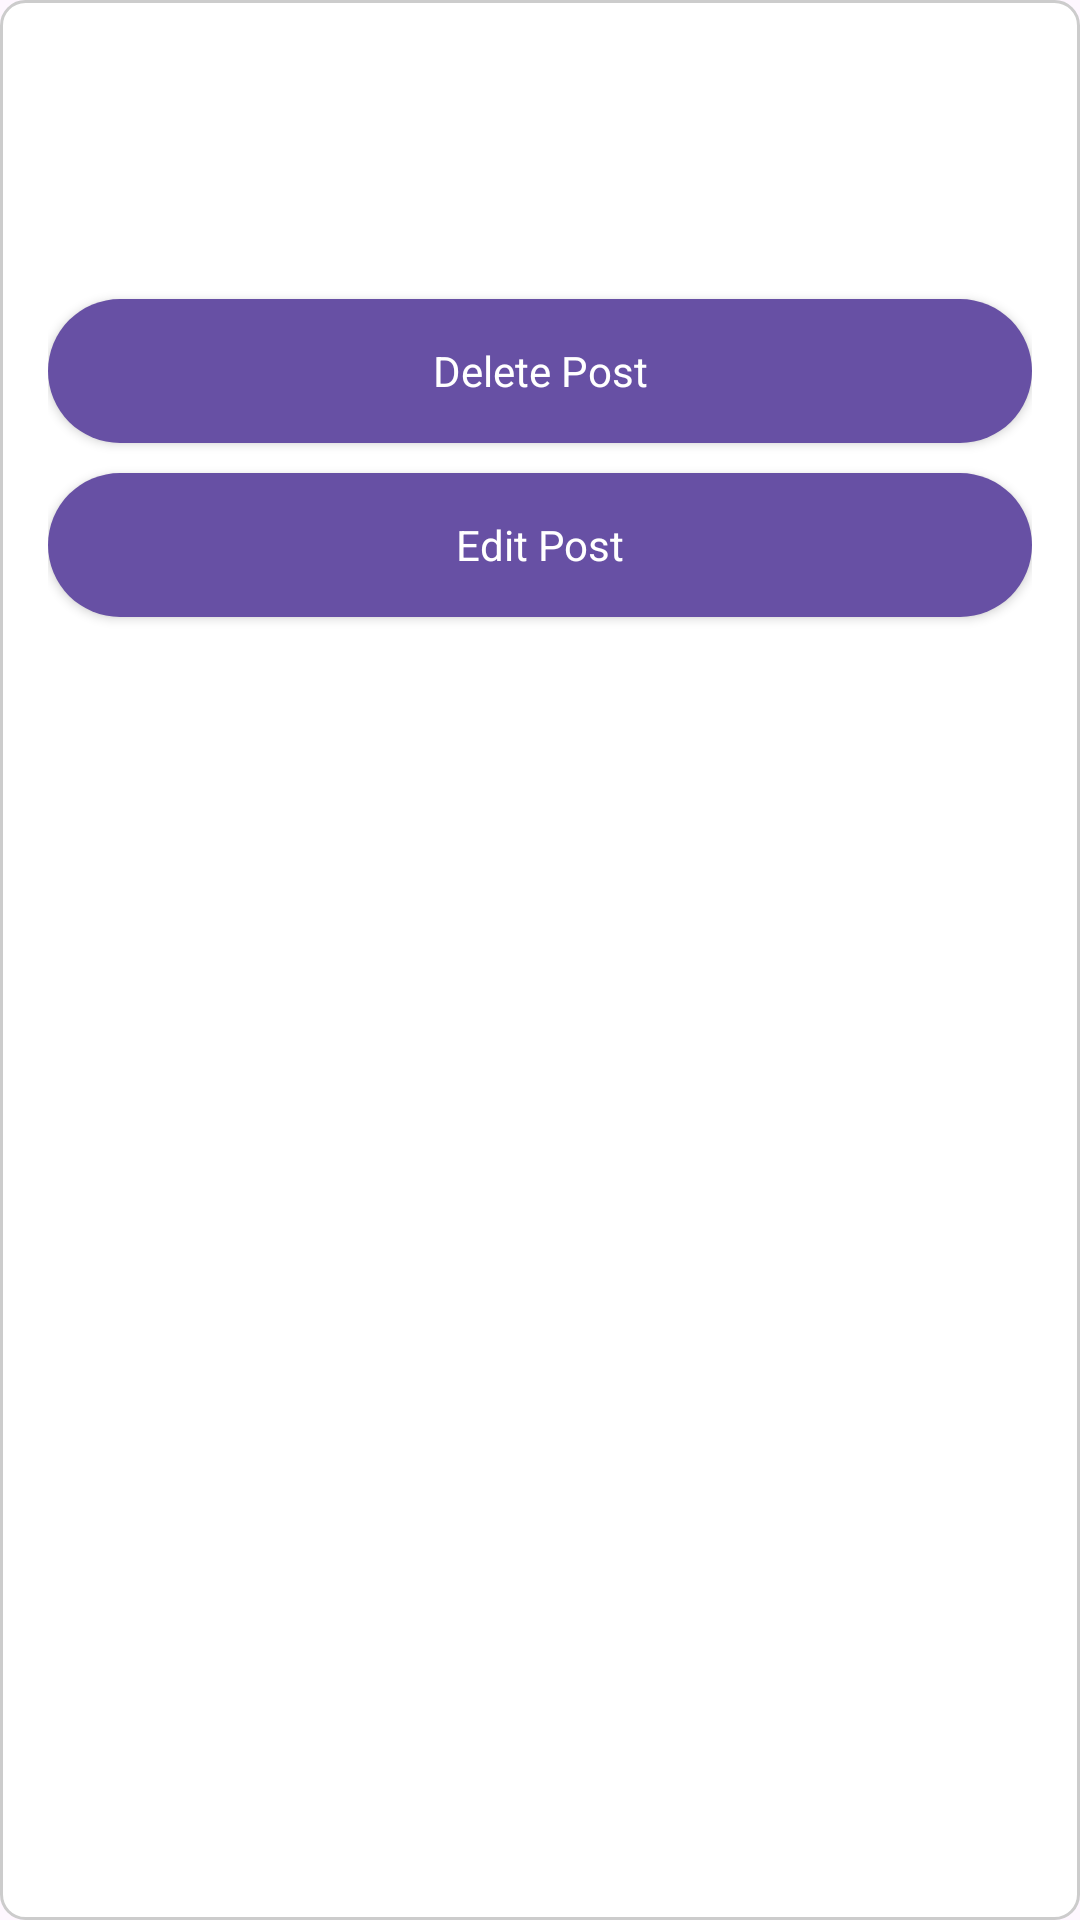

This screen was rendered from an Android layout file. Write that file and the resources it references.
<!-- AndroidManifest.xml: application theme Theme.Material3.Light -->
<!-- res/layout/recycler_view_item.xml -->
<?xml version="1.0" encoding="utf-8"?>
<LinearLayout xmlns:android="http://schemas.android.com/apk/res/android"
    android:layout_width="match_parent"
    android:layout_height="wrap_content"
    android:orientation="vertical"
    android:background="@drawable/item_background"
    android:padding="16dp"
    android:layout_margin="8dp">

    <TextView
        android:id="@+id/messageText"
        android:layout_width="match_parent"
        android:layout_height="wrap_content"
        android:padding="4dp"
        android:textColor="#000"
        android:textSize="16sp"
        android:textStyle="bold" />

    <TextView
        android:id="@+id/timeText"
        android:layout_width="match_parent"
        android:layout_height="wrap_content"
        android:padding="4dp"
        android:textColor="#666"
        android:textSize="14sp" />

    <TextView
        android:id="@+id/categoryText"
        android:layout_width="match_parent"
        android:layout_height="wrap_content"
        android:textSize="14sp"
        android:textColor="#666"
        android:padding="4dp"/>

    <Button
        android:id="@+id/deleteButton"
        style="@style/buttonStyle"
        android:layout_width="match_parent"
        android:layout_height="48dp"
        android:layout_marginBottom="10dp"
        android:text="Delete Post"
        android:textAppearance="@style/TextAppearance.AppCompat.Body1" />

    <Button
        android:id="@+id/editButton"
        style="@style/buttonStyle"
        android:layout_width="match_parent"
        android:layout_height="48dp"
        android:text="Edit Post"
        android:textAppearance="@style/TextAppearance.AppCompat.Body1" />
</LinearLayout>
<!-- resources referenced by this layout -->
<resources>
  <!-- drawable item_background (drawable) -->
  <?xml version="1.0" encoding="utf-8"?>
  <shape xmlns:android="http://schemas.android.com/apk/res/android"
      android:shape="rectangle">
      <solid android:color="#FFFFFF"/> 
      <corners android:radius="8dp"/> 
      <stroke
          android:width="1dp"
      android:color="#CCCCCC"/> 
  </shape>
  <style name="buttonStyle" parent="Widget.MaterialComponents.Button">
          <item name="android:background">@drawable/rounded_button</item>
          <item name="android:textColor">@color/white</item>
      </style>
  <!-- drawable rounded_button (drawable) -->
  <?xml version="1.0" encoding="utf-8"?>
  <shape xmlns:android="http://schemas.android.com/apk/res/android">
      <solid android:color="@color/button_purple"></solid>
      <corners android:radius="50dp"></corners>
  </shape>
  <color name="white">#FFFFFFFF</color>
  <color name="button_purple">#6750A4</color>
</resources>
